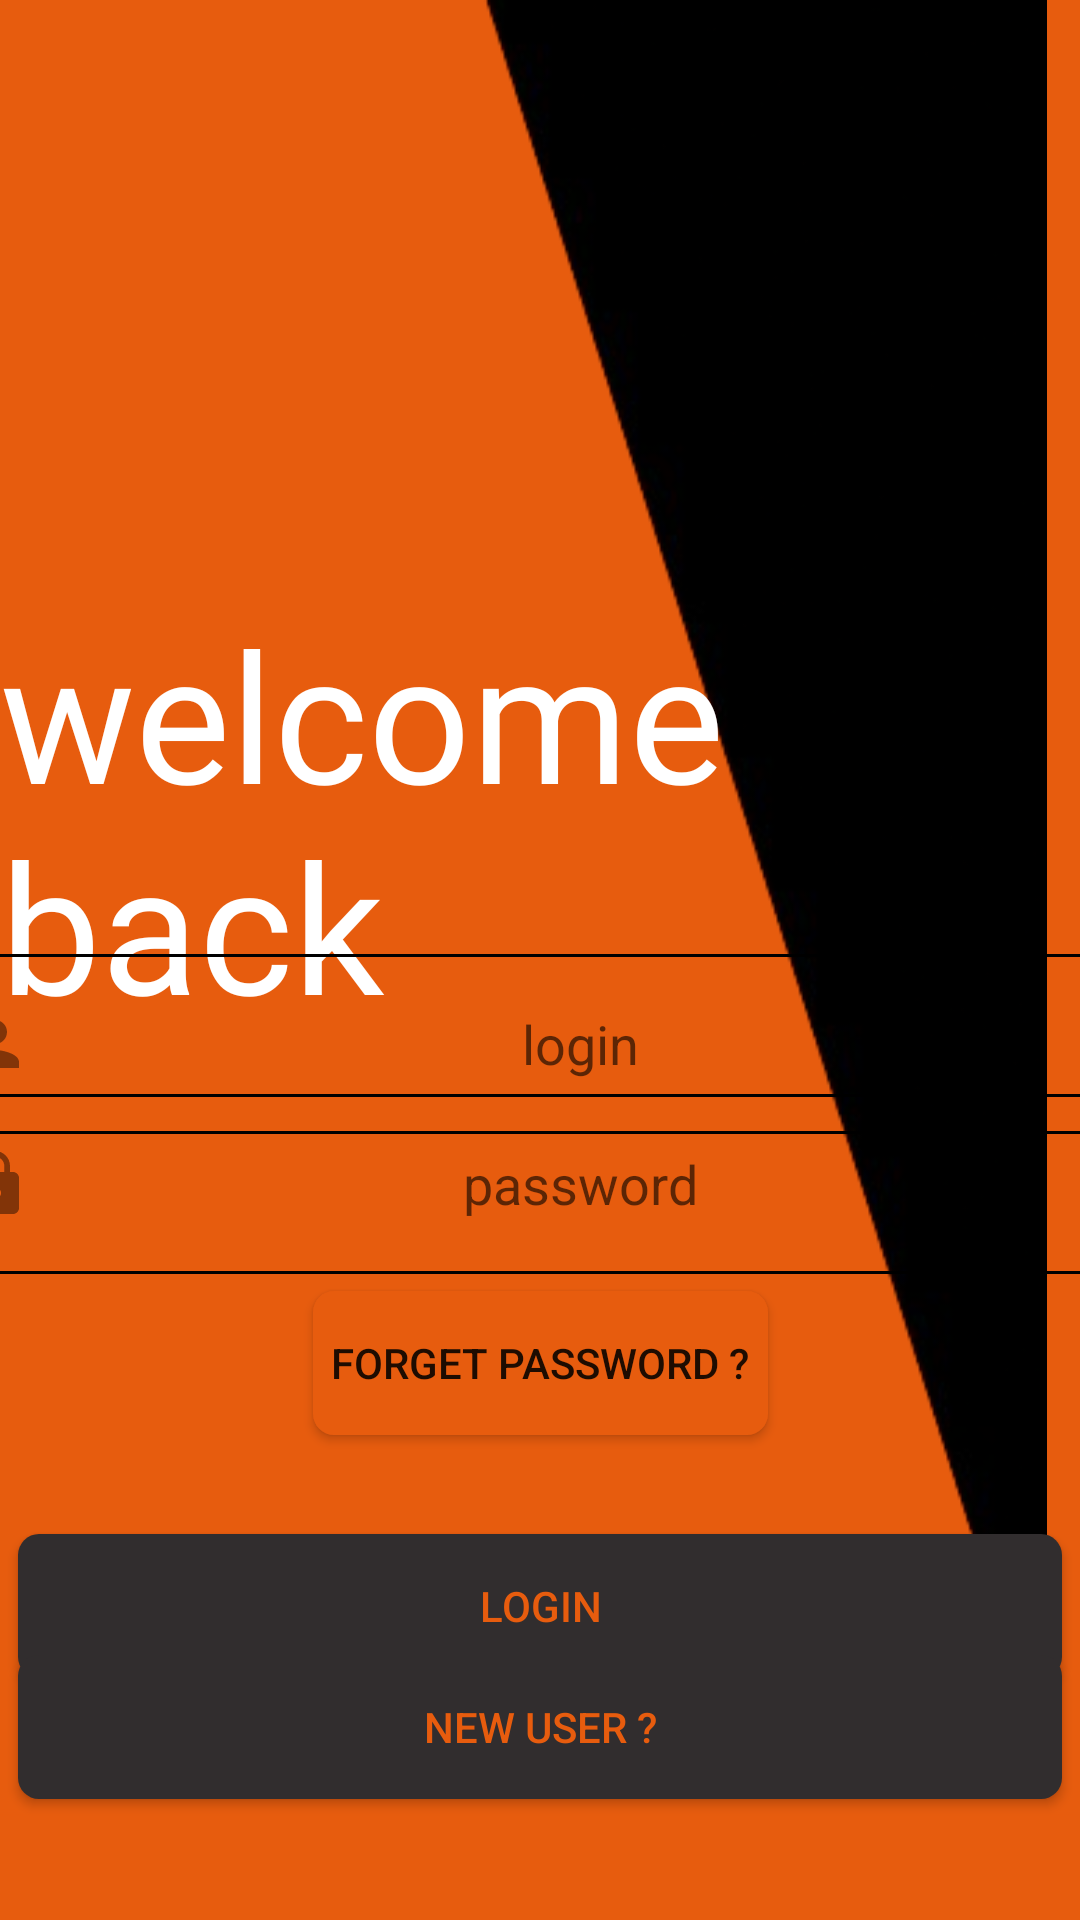

Reconstruct the res/layout file that produces this screen, plus the resources it refers to.
<!-- AndroidManifest.xml: application theme Theme.Train_track -->
<!-- res/layout/activity_login_user.xml -->
<?xml version="1.0" encoding="utf-8"?>
<androidx.constraintlayout.widget.ConstraintLayout xmlns:android="http://schemas.android.com/apk/res/android"
    xmlns:app="http://schemas.android.com/apk/res-auto"
    xmlns:tools="http://schemas.android.com/tools"
    android:layout_width="match_parent"
    android:layout_height="match_parent"
    android:background="@color/orange"
    tools:context=".login_user">

    <ImageView
        android:id="@+id/imageView3"
        android:layout_width="wrap_content"
        android:layout_height="wrap_content"
        android:paddingRight="0dp"
        android:src="@drawable/triangle"
        app:layout_constraintBottom_toBottomOf="parent"
        app:layout_constraintEnd_toEndOf="parent"
        app:layout_constraintHorizontal_bias="1.0"
        app:layout_constraintStart_toStartOf="parent"
        app:layout_constraintTop_toTopOf="parent"
        app:layout_constraintVertical_bias="0.0" />

    <ImageView
        android:id="@+id/train"
        android:layout_width="150dp"
        android:layout_height="150dp"
        android:layout_marginStart="28dp"
        app:layout_constraintBottom_toBottomOf="parent"
        app:layout_constraintStart_toStartOf="parent"
        app:layout_constraintTop_toTopOf="parent"
        app:layout_constraintVertical_bias="0.063"
        app:srcCompat="@drawable/train" />


    <TextView
        android:id="@+id/textView4"
        android:layout_width="wrap_content"
        android:layout_height="wrap_content"
        android:fontFamily="@font/black_han_sans"
        android:text="welcome back "
        android:textColor="@color/white"
        android:textSize="60sp"
        app:layout_constraintBottom_toBottomOf="parent"
        app:layout_constraintEnd_toEndOf="parent"
        app:layout_constraintHorizontal_bias="0.186"
        app:layout_constraintStart_toStartOf="parent"
        app:layout_constraintTop_toTopOf="parent"
        app:layout_constraintVertical_bias="0.404"></TextView>

    <EditText
        android:id="@+id/login"
        android:layout_width="390dp"
        android:layout_height="60dp"
        android:background="@drawable/edit_text"
        android:drawableLeft="@drawable/baseline_person_24"
        android:gravity="center"
        android:hint="login"
        app:layout_constraintBottom_toBottomOf="parent"
        app:layout_constraintEnd_toEndOf="parent"
        app:layout_constraintHorizontal_bias="0.476"
        app:layout_constraintStart_toStartOf="parent"
        app:layout_constraintTop_toTopOf="parent"
        app:layout_constraintVertical_bias="0.548"
        />

    <EditText
        android:id="@+id/pass"
        android:layout_width="390dp"
        android:layout_height="60dp"
        android:background="@drawable/edit_text"
        android:drawableLeft="@drawable/baseline_lock_24"
        android:gravity="center"
        android:hint="password"
        app:layout_constraintBottom_toBottomOf="parent"
        app:layout_constraintEnd_toEndOf="parent"
        app:layout_constraintHorizontal_bias="0.476"
        app:layout_constraintStart_toStartOf="parent"
        app:layout_constraintTop_toTopOf="parent"
        app:layout_constraintVertical_bias="0.629" />

    <Button
        android:id="@+id/rod"
        android:layout_width="match_parent"
        android:layout_height="wrap_content"
        android:layout_margin="6dp"
        android:background="@drawable/btn"
        android:text="login"
        android:textColor="@color/orange"
        app:layout_constraintBottom_toBottomOf="parent"
        app:layout_constraintEnd_toEndOf="parent"
        app:layout_constraintHorizontal_bias="0.083"
        app:layout_constraintStart_toStartOf="parent"
        app:layout_constraintTop_toTopOf="parent"
        app:layout_constraintVertical_bias="0.871" />

    <Button
        android:layout_width="match_parent"
        android:layout_height="wrap_content"
        android:layout_margin="6dp"
        android:layout_marginTop="60dp"
        android:background="@drawable/btn"
        android:text="new user ?"
        android:textColor="@color/orange"
        app:layout_constraintBottom_toBottomOf="parent"
        app:layout_constraintEnd_toEndOf="parent"
        app:layout_constraintHorizontal_bias="0.0"
        app:layout_constraintStart_toStartOf="parent"
        app:layout_constraintTop_toTopOf="@+id/rod" />

    <Button
        android:layout_width="wrap_content"
        android:layout_height="wrap_content"
        android:background="@drawable/btn_g"
        android:paddingBottom="15dp"
        android:text="forget password ?"
        android:padding="6dp"
        app:layout_constraintBottom_toBottomOf="parent"
        app:layout_constraintEnd_toEndOf="parent"
        app:layout_constraintStart_toStartOf="parent"
        app:layout_constraintTop_toTopOf="parent"
        app:layout_constraintVertical_bias="0.727" />


</androidx.constraintlayout.widget.ConstraintLayout>
<!-- resources referenced by this layout -->
<resources>
  <color name="orange">#E75C0E</color>
  <color name="white">#FFFFFFFF</color>
  <!-- drawable baseline_lock_24 (drawable) -->
  <vector android:alpha="0.44" android:height="24dp"
      android:tint="#000000" android:viewportHeight="24"
      android:viewportWidth="24" android:width="24dp" xmlns:android="http://schemas.android.com/apk/res/android">
      <path android:fillColor="@android:color/white" android:pathData="M18,8h-1L17,6c0,-2.76 -2.24,-5 -5,-5S7,3.24 7,6v2L6,8c-1.1,0 -2,0.9 -2,2v10c0,1.1 0.9,2 2,2h12c1.1,0 2,-0.9 2,-2L20,10c0,-1.1 -0.9,-2 -2,-2zM12,17c-1.1,0 -2,-0.9 -2,-2s0.9,-2 2,-2 2,0.9 2,2 -0.9,2 -2,2zM15.1,8L8.9,8L8.9,6c0,-1.71 1.39,-3.1 3.1,-3.1 1.71,0 3.1,1.39 3.1,3.1v2z"/>
  </vector>
  <!-- drawable baseline_person_24 (drawable) -->
  <vector android:alpha="0.44" android:height="24dp"
      android:tint="#000000" android:viewportHeight="24"
      android:viewportWidth="24" android:width="24dp" xmlns:android="http://schemas.android.com/apk/res/android">
      <path android:fillColor="@android:color/white" android:pathData="M12,12c2.21,0 4,-1.79 4,-4s-1.79,-4 -4,-4 -4,1.79 -4,4 1.79,4 4,4zM12,14c-2.67,0 -8,1.34 -8,4v2h16v-2c0,-2.66 -5.33,-4 -8,-4z"/>
  </vector>
  <!-- drawable btn (drawable) -->
  <?xml version="1.0" encoding="utf-8"?>
  <shape android:shape="rectangle"
      xmlns:android="http://schemas.android.com/apk/res/android"
      >
      <solid android:color="#312D2E"></solid>
      <corners android:radius="7dp"></corners>
  
  
  </shape>
  <!-- drawable btn_g (drawable) -->
  <?xml version="1.0" encoding="utf-8"?>
  <shape android:shape="rectangle"
      xmlns:android="http://schemas.android.com/apk/res/android"
      >
      <solid android:color="@color/orange"></solid>
      <stroke android:color="@color/black"
          ></stroke>
      <corners android:radius="7dp"></corners>
  
  
  </shape>
  <!-- drawable edit_text (drawable) -->
  <?xml version="1.0" encoding="utf-8"?>
  <shape xmlns:android="http://schemas.android.com/apk/res/android">
      <stroke android:width="1dp" android:color="@color/black"></stroke>
      <corners android:radius="7dp"></corners>
  </shape>
  <!-- drawable triangle: png bitmap (drawable, 28484 bytes) -->
  <style name="Theme.Train_track" parent="Base.Theme.Train_track" />
  <color name="black">#FF000000</color>
  <style name="Base.Theme.Train_track" parent="Theme.AppCompat.Light.NoActionBar">
          <item name="android:windowTranslucentStatus">
              false
          </item>
          <item name="android:statusBarColor">
              @android:color/transparent
          </item>
  
          
          
      </style>
</resources>
